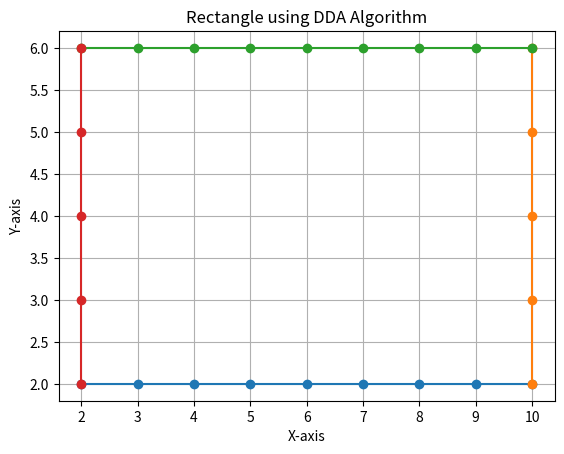

Python code for this plot:
import matplotlib.pyplot as plt

def dda_line(x1, y1, x2, y2):
    x_points = []
    y_points = []

    dx = x2 - x1
    dy = y2 - y1

    steps = int(max(abs(dx), abs(dy)))

    x_inc = dx / steps
    y_inc = dy / steps

    x = x1
    y = y1

    for i in range(steps + 1):
        x_points.append(round(x))
        y_points.append(round(y))
        x += x_inc
        y += y_inc

    return x_points, y_points
x1, y1 = 2, 2
x3, y3 = 10, 6



x2, y2 = x3, y1
x4, y4 = x1, y3


xA, yA = dda_line(x1, y1, x2, y2)
xB, yB = dda_line(x2, y2, x3, y3)
xC, yC = dda_line(x3, y3, x4, y4)
xD, yD = dda_line(x4, y4, x1, y1)

plt.figure()
plt.plot(xA, yA, marker='o')
plt.plot(xB, yB, marker='o')
plt.plot(xC, yC, marker='o')
plt.plot(xD, yD, marker='o')

plt.title("Rectangle using DDA Algorithm")
plt.xlabel("X-axis")
plt.ylabel("Y-axis")
plt.grid(True)
plt.show()